Image classification data set "holo2bright" (DeepTrackAI/holo2bright_dataset on GitHub). Class labels (2): brightfield microscopy, holography microscopy.

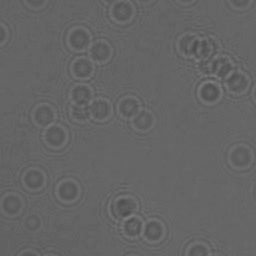
Label: holography microscopy

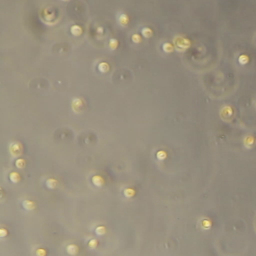
Label: brightfield microscopy

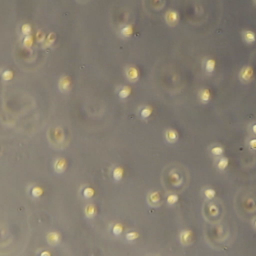
Label: brightfield microscopy

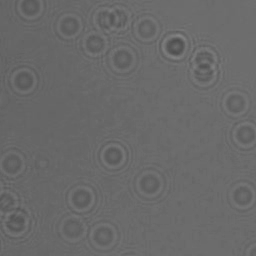
Label: holography microscopy

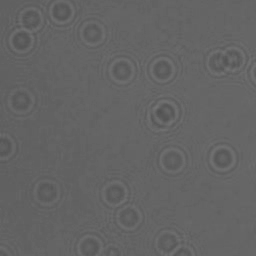
Label: holography microscopy

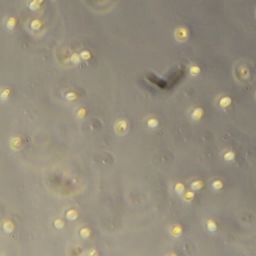
Label: brightfield microscopy
